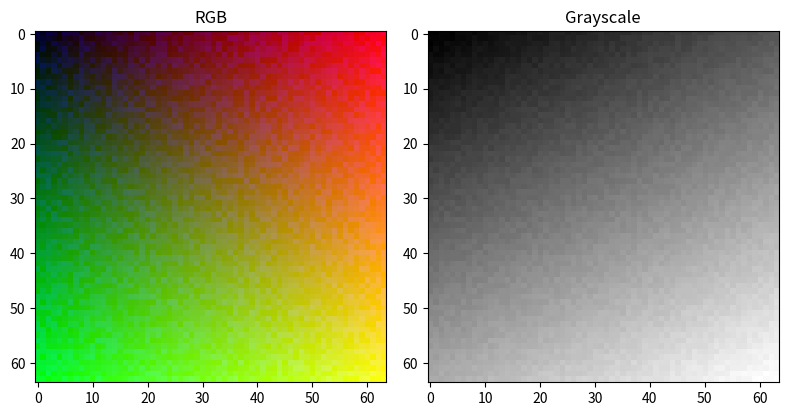

Write the Python code that produced this figure.
import numpy as np; import matplotlib.pyplot as plt
rng=np.random.default_rng(42)
img=np.zeros((64,64,3),dtype=np.float32)
img[:,:,0]=np.linspace(0,1,64)[None,:]
img[:,:,1]=np.linspace(0,1,64)[:,None]
img[:,:,2]=rng.random((64,64))*.3
print('Shape:',img.shape,'  Min:',img.min(),'  Max:',img.max())

gray=0.299*img[:,:,0]+0.587*img[:,:,1]+0.114*img[:,:,2]
fig,ax=plt.subplots(1,2,figsize=(8,4))
ax[0].imshow(img); ax[0].set_title('RGB')
ax[1].imshow(gray,cmap='gray'); ax[1].set_title('Grayscale')
plt.tight_layout(); plt.show()
